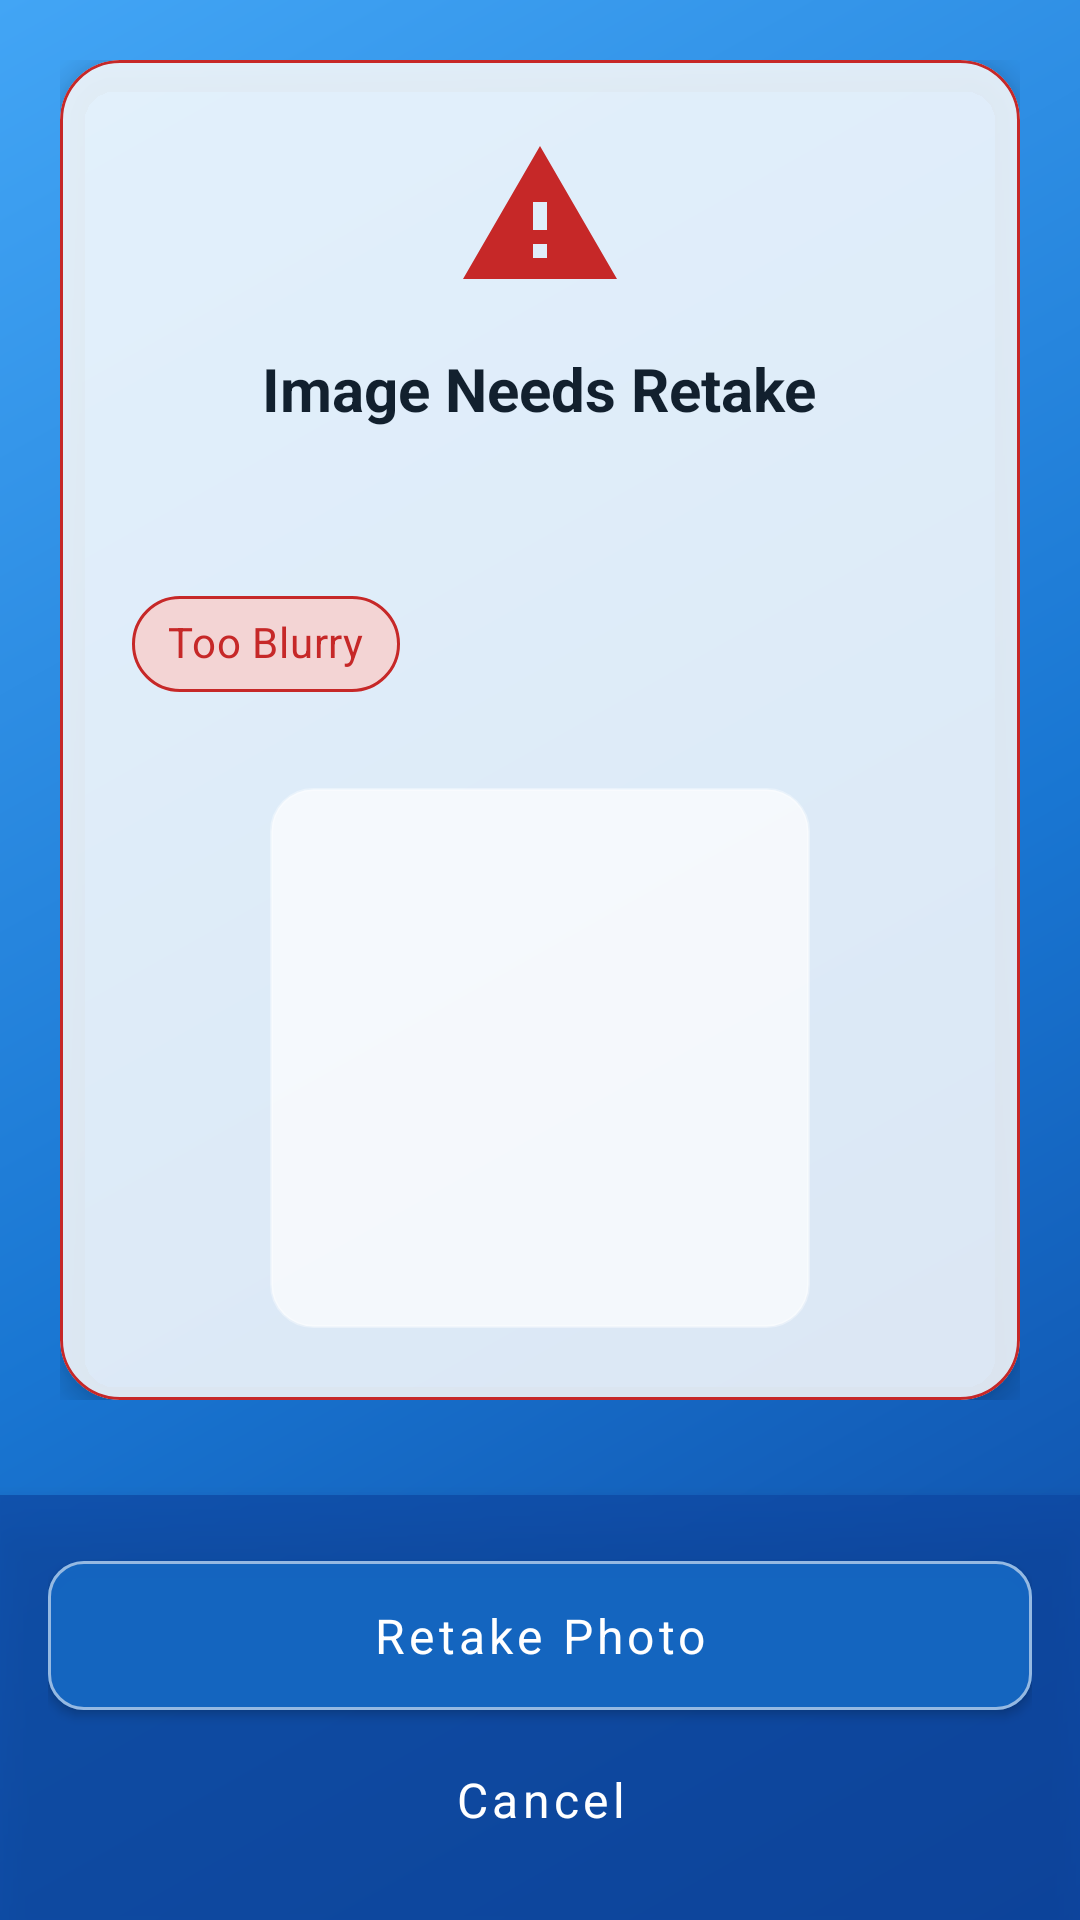

Write the Android layout XML for this screen, with the resource values it uses.
<!-- AndroidManifest.xml: application theme Theme.Drishti -->
<!-- res/layout/fragment_result_rejected.xml -->
<?xml version="1.0" encoding="utf-8"?>
<LinearLayout xmlns:android="http://schemas.android.com/apk/res/android"
    xmlns:app="http://schemas.android.com/apk/res-auto"
    xmlns:tools="http://schemas.android.com/tools"
    android:id="@+id/rootContainer"
    android:layout_width="match_parent"
    android:layout_height="match_parent"
    android:background="@drawable/bg_app_gradient"
    android:orientation="vertical">

    <ScrollView
        android:layout_width="match_parent"
        android:layout_height="0dp"
        android:layout_weight="1">

        <LinearLayout
            android:layout_width="match_parent"
            android:layout_height="wrap_content"
            android:gravity="center_horizontal"
            android:orientation="vertical"
            android:padding="20dp">

            <com.google.android.material.card.MaterialCardView
                style="@style/Widget.Drishti.Card"
                android:layout_width="match_parent"
                android:layout_height="wrap_content"
                app:strokeColor="@color/status_severe">

                <LinearLayout
                    android:layout_width="match_parent"
                    android:layout_height="wrap_content"
                    android:gravity="center_horizontal"
                    android:orientation="vertical"
                    android:padding="24dp">

                    <ImageView
                        android:layout_width="56dp"
                        android:layout_height="56dp"
                        android:src="@drawable/ic_warning"
                        android:contentDescription="@null" />

                    <TextView
                        android:layout_width="wrap_content"
                        android:layout_height="wrap_content"
                        android:layout_marginTop="16dp"
                        android:text="@string/rejected_title"
                        android:textAppearance="@style/TextAppearance.Drishti.Headline"
                        android:textSize="20sp" />

                    <TextView
                        android:id="@+id/recaptureMessage"
                        android:layout_width="match_parent"
                        android:layout_height="wrap_content"
                        android:layout_marginTop="10dp"
                        android:gravity="center"
                        android:textAppearance="@style/TextAppearance.Drishti.Body"
                        tools:text="Image is out of focus. Please hold the camera steady and retake." />

                    
                    <com.google.android.material.chip.ChipGroup
                        android:id="@+id/issuesChipGroup"
                        android:layout_width="match_parent"
                        android:layout_height="wrap_content"
                        android:layout_marginTop="16dp"
                        app:chipSpacingHorizontal="8dp">

                        <com.google.android.material.chip.Chip
                            style="@style/Widget.Drishti.Chip"
                            android:layout_width="wrap_content"
                            android:layout_height="wrap_content"
                            android:text="Too Blurry"
                            app:chipBackgroundColor="@color/chip_glass_severe"
                            app:chipStrokeColor="@color/status_severe"
                            app:chipStrokeWidth="1dp"
                            android:textColor="@color/status_severe" />
                    </com.google.android.material.chip.ChipGroup>

                    
                    <View
                        android:layout_width="180dp"
                        android:layout_height="180dp"
                        android:layout_marginTop="24dp"
                        android:background="@drawable/bg_image_placeholder" />
                </LinearLayout>
            </com.google.android.material.card.MaterialCardView>

        </LinearLayout>
    </ScrollView>

    <LinearLayout
        android:layout_width="match_parent"
        android:layout_height="wrap_content"
        android:background="@color/glass_toolbar"
        android:elevation="8dp"
        android:orientation="vertical"
        android:padding="16dp">

        <com.google.android.material.button.MaterialButton
            android:id="@+id/retakePhotoButton"
            style="@style/Widget.Drishti.Button"
            android:layout_width="match_parent"
            android:layout_height="wrap_content"
            android:backgroundTint="@color/glass_fab"
            android:text="@string/btn_retake_photo"
            android:textColor="@color/white"
            app:strokeColor="@color/glass_border_strong"
            app:strokeWidth="1dp" />

        <com.google.android.material.button.MaterialButton
            android:id="@+id/cancelButton"
            style="@style/Widget.Drishti.Button.Text"
            android:layout_width="match_parent"
            android:layout_height="wrap_content"
            android:text="@string/btn_cancel"
            android:textColor="@color/white" />
    </LinearLayout>

</LinearLayout>
<!-- resources referenced by this layout -->
<resources>
  <color name="chip_glass_severe">#33C62828</color>
  <color name="glass_border_strong">#8CFFFFFF</color>
  <color name="glass_fab">#E61565C0</color>
  <color name="glass_toolbar">#B30D47A1</color>
  <color name="status_severe">#C62828</color>
  <color name="white">#FFFFFF</color>
  <!-- drawable bg_app_gradient (drawable) -->
  <shape xmlns:android="http://schemas.android.com/apk/res/android" android:shape="rectangle">
      <gradient
          android:type="linear"
          android:angle="135"
          android:startColor="@color/drishti_blue_900"
          android:centerColor="@color/drishti_blue_700"
          android:endColor="@color/drishti_blue_400"
          android:centerX="0.45" />
  </shape>
  <!-- drawable bg_image_placeholder (drawable) -->
  <shape xmlns:android="http://schemas.android.com/apk/res/android" android:shape="rectangle">
      <solid android:color="@color/glass_panel_soft" />
      <corners android:radius="14dp" />
      <stroke android:width="1dp" android:color="@color/glass_border" />
  </shape>
  <!-- drawable ic_warning (drawable) -->
  <vector xmlns:android="http://schemas.android.com/apk/res/android"
      android:width="48dp" android:height="48dp" android:viewportWidth="24" android:viewportHeight="24">
      <path android:fillColor="@color/status_severe" android:pathData="M1,21h22L12,2 1,21zM13,18h-2v-2h2v2zM13,14h-2v-4h2v4z"/>
  </vector>
  <string name="btn_cancel">Cancel</string>
  <string name="btn_retake_photo">Retake Photo</string>
  <string name="rejected_title">Image Needs Retake</string>
  <style name="TextAppearance.Drishti.Body" parent="TextAppearance.MaterialComponents.Body1">
          <item name="android:textColor">@color/text_primary</item>
      </style>
  <style name="TextAppearance.Drishti.Headline" parent="TextAppearance.MaterialComponents.Headline5">
          <item name="android:textColor">@color/text_primary</item>
          <item name="android:textStyle">bold</item>
      </style>
  <style name="Widget.Drishti.Button" parent="Widget.MaterialComponents.Button">
          <item name="cornerRadius">12dp</item>
          <item name="android:textAllCaps">false</item>
          <item name="android:paddingTop">14dp</item>
          <item name="android:paddingBottom">14dp</item>
          <item name="android:textSize">16sp</item>
      </style>
  <style name="Widget.Drishti.Button.Text" parent="Widget.MaterialComponents.Button.TextButton">
          <item name="android:textAllCaps">false</item>
          <item name="android:textColor">@color/drishti_blue_800</item>
      </style>
  <style name="Widget.Drishti.Card" parent="Widget.MaterialComponents.CardView">
          <item name="cardCornerRadius">20dp</item>
          <item name="cardElevation">6dp</item>
          <item name="cardBackgroundColor">@color/glass_panel</item>
          <item name="strokeColor">@color/glass_border</item>
          <item name="strokeWidth">1dp</item>
      </style>
  <style name="Widget.Drishti.Chip" parent="Widget.MaterialComponents.Chip.Action">
          <item name="chipBackgroundColor">@color/drishti_blue_050</item>
          <item name="android:textColor">@color/drishti_blue_900</item>
          <item name="chipStrokeWidth">0dp</item>
      </style>
  <color name="drishti_blue_900">#0D47A1</color>
  <color name="drishti_blue_700">#1976D2</color>
  <color name="drishti_blue_400">#42A5F5</color>
  <color name="glass_panel_soft">#B3FFFFFF</color>
  <color name="glass_border">#59FFFFFF</color>
  <color name="text_primary">#12202E</color>
  <color name="drishti_blue_800">#1565C0</color>
  <color name="glass_panel">#D9FFFFFF</color>
  <color name="drishti_blue_050">#F3F8FE</color>
  <color name="on_primary">#FFFFFF</color>
  <color name="drishti_blue_500">#2196F3</color>
  <color name="background">#FFFFFF</color>
  <color name="surface">#FFFFFF</color>
</resources>
